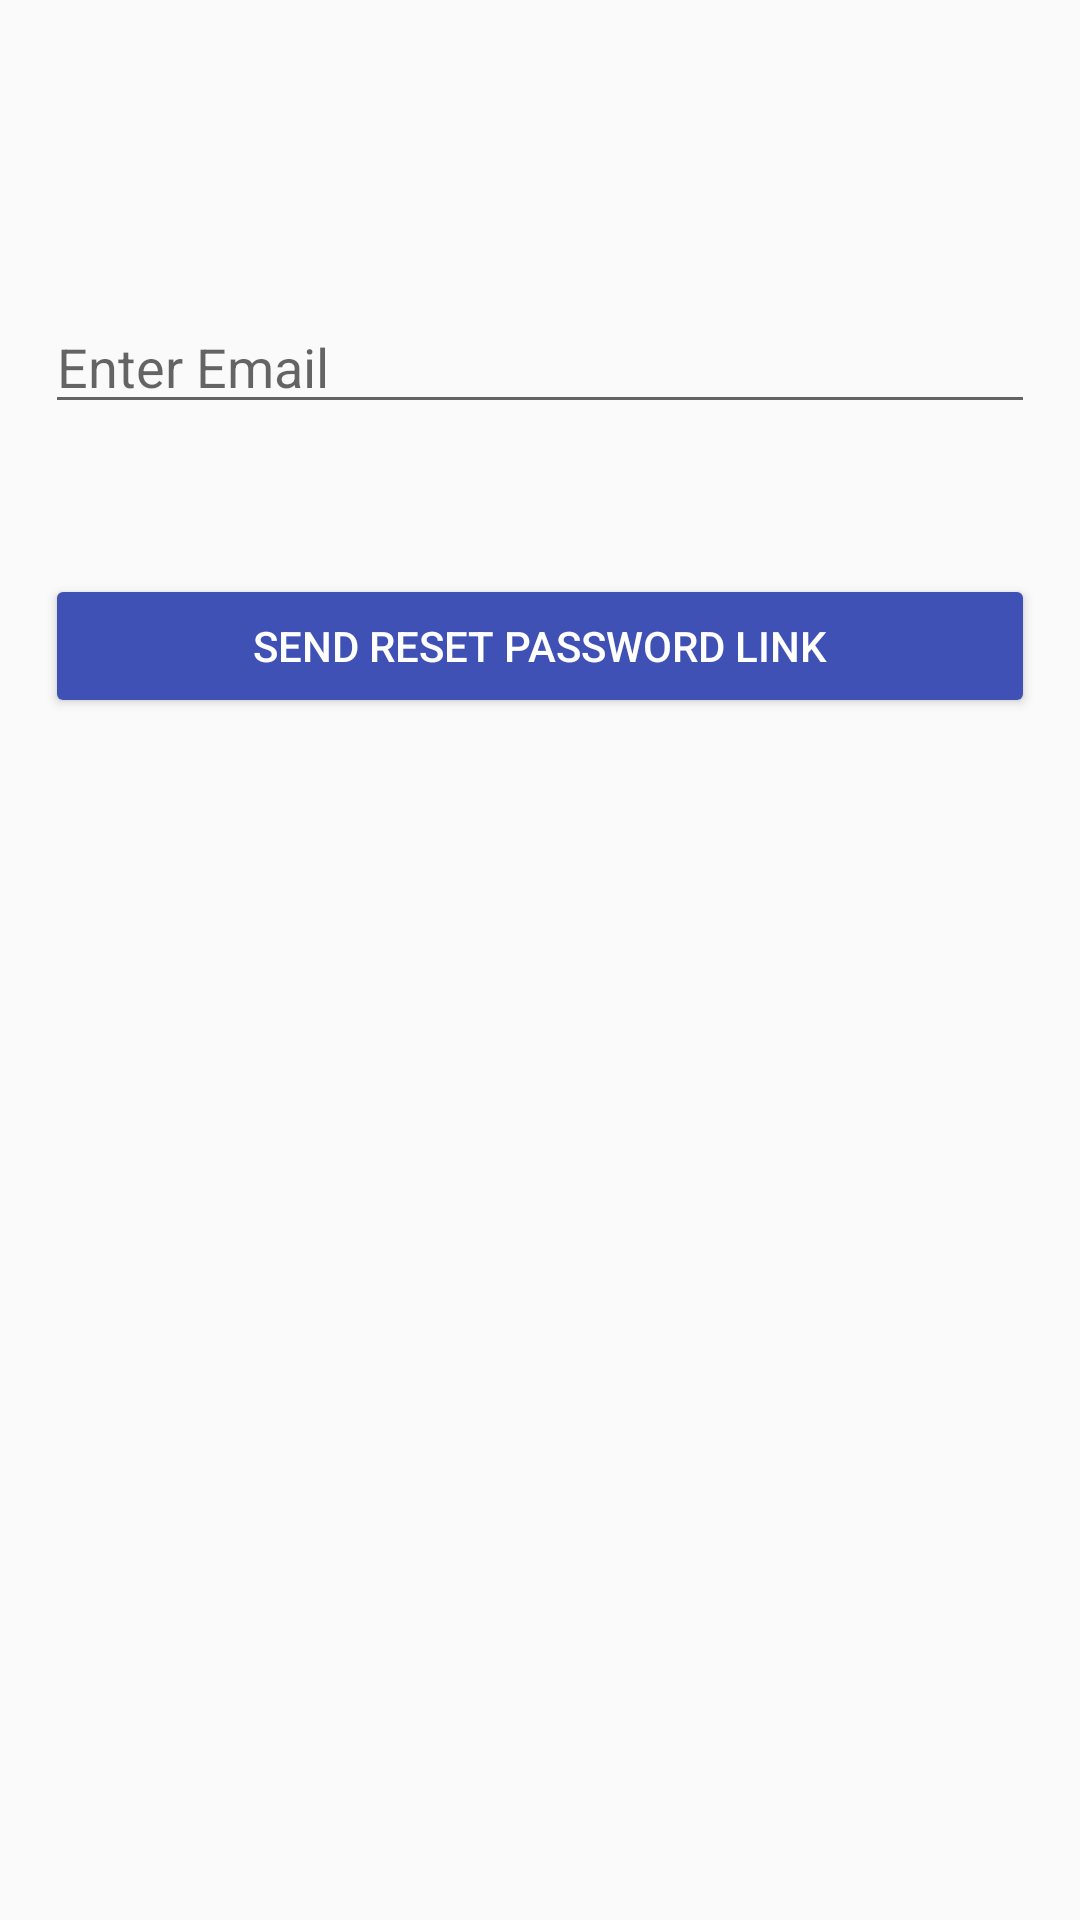

This screen was rendered from an Android layout file. Write that file and the resources it references.
<!-- AndroidManifest.xml: application theme AppTheme -->
<!-- res/layout/activity_forgot_password.xml -->
<?xml version="1.0" encoding="utf-8"?>
<android.support.constraint.ConstraintLayout xmlns:android="http://schemas.android.com/apk/res/android"
    xmlns:app="http://schemas.android.com/apk/res-auto"
    xmlns:tools="http://schemas.android.com/tools"
    android:layout_width="match_parent"
    android:layout_height="match_parent"
    tools:context=".ForgotPasswordActivity">

    <EditText
        android:id="@+id/user_forgot_email"
        android:layout_width="0dp"
        android:layout_height="wrap_content"
        android:layout_marginStart="15dp"
        android:layout_marginTop="100dp"
        android:layout_marginEnd="15dp"
        android:ems="10"
        android:hint="Enter Email"
        android:inputType="textEmailAddress"
        app:layout_constraintEnd_toEndOf="parent"
        app:layout_constraintStart_toStartOf="parent"
        app:layout_constraintTop_toTopOf="parent" />

    <Button
        android:id="@+id/reset_btn"
        android:layout_width="0dp"
        android:layout_height="wrap_content"
        android:layout_marginStart="15dp"
        android:layout_marginTop="50dp"
        android:layout_marginEnd="15dp"
        android:text="Send Reset Password Link"
        app:layout_constraintEnd_toEndOf="parent"
        app:layout_constraintStart_toStartOf="parent"
        app:layout_constraintTop_toBottomOf="@+id/user_forgot_email" />
</android.support.constraint.ConstraintLayout>
<!-- resources referenced by this layout -->
<resources>
  <style name="AppTheme" parent="Theme.AppCompat.Light.DarkActionBar">
          
          <item name="colorPrimary">@color/colorPrimary</item>
          <item name="colorPrimaryDark">@color/colorPrimaryDark</item>
          <item name="colorAccent">@color/colorAccent</item>
          <item name="colorButtonNormal">@color/colorAccent</item>
          <item name="android:textColorPrimary">@android:color/white</item>
          <item name="editTextStyle">@style/TextEdit</item>
          <item name="android:textViewStyle">@style/textStyle</item>
      </style>
  <color name="colorPrimary">#3f51b5</color>
  <color name="colorPrimaryDark">#303F9F</color>
  <color name="colorAccent">#3f51b5</color>
  <style name="TextEdit" parent="android:Widget.EditText">
          <item name="android:textColor">@android:color/black</item>
      </style>
  <style name="textStyle" parent="android:TextAppearance">
          <item name="android:textColor">@android:color/black</item>
          <item name="android:textSize">20sp</item>
      </style>
</resources>
